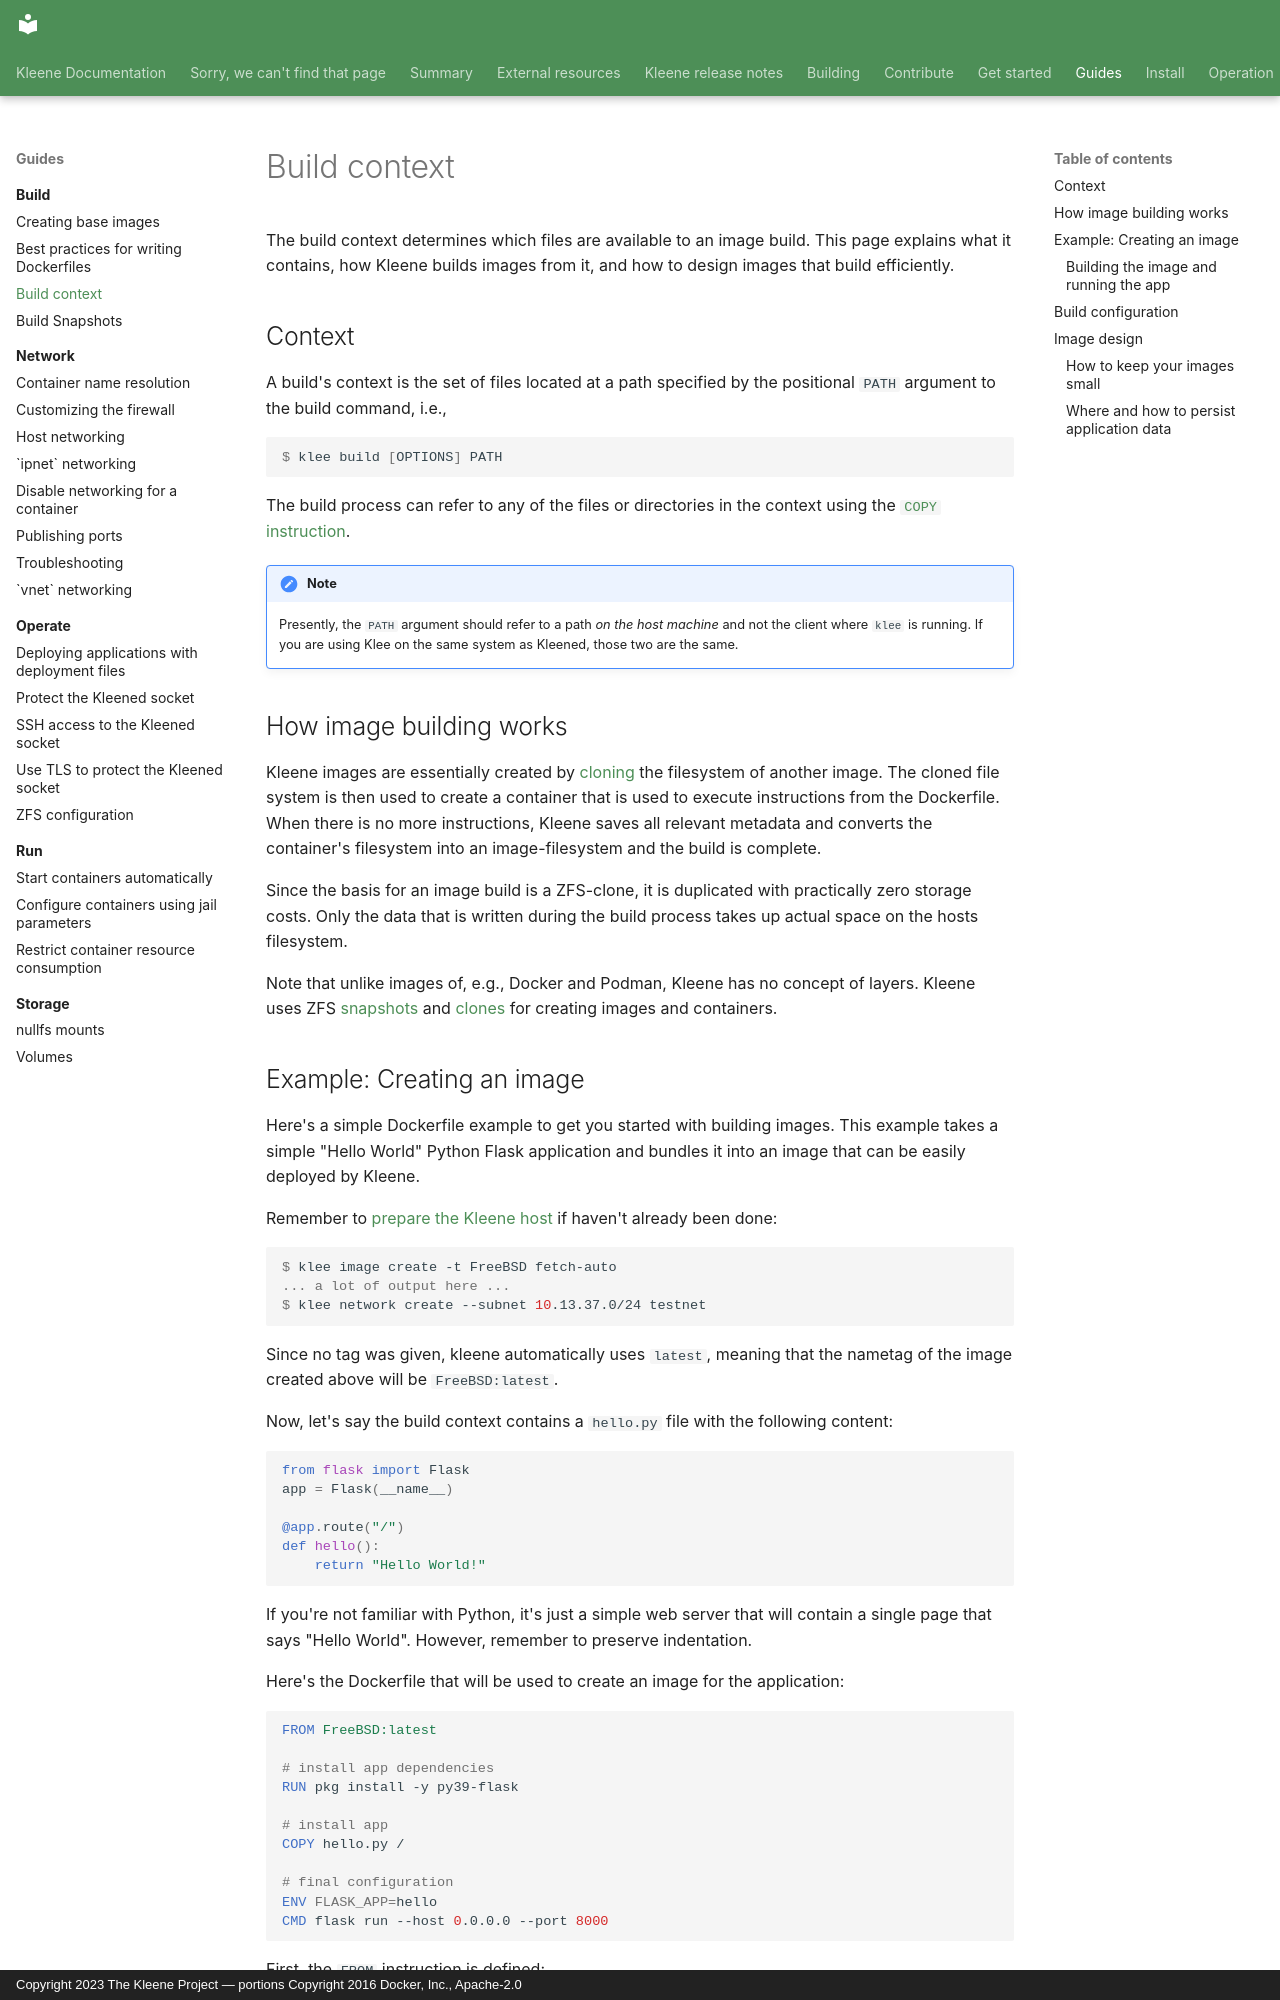

repository: kleene-project/docs · page: guides/build/context/index.html · generator: mkdocs · copyright: Copyright 2023 The Kleene Project — portions Copyright 2016 Docker, Inc., Apache-2.0

---
title: Build context
description: What the build context is and how Kleene uses it
---

The build context determines which files are available to an image build.
This page explains what it contains, how Kleene builds images from it,
and how to design images that build efficiently.

## Context

A build's context is the set of files located at a path specified
by the positional `PATH` argument to the build command, i.e.,

```console
$ klee build [OPTIONS] PATH
```

The build process can refer to any of the files or directories in the context
using the [`COPY` instruction](../../reference/dockerfile.md#copy).

!!! note
    Presently, the `PATH` argument should refer to a path
    *on the host machine* and not the client where `klee` is running.
    If you are using Klee on the same system as Kleened, those
    two are the same.

## How image building works

Kleene images are essentially created by [cloning](https://man.freebsd.org/cgi/man.cgi?query=zfs-clone)
the filesystem of another image. The cloned file system is then used
to create a container that is used to execute instructions from the Dockerfile.
When there is no more instructions, Kleene saves all relevant metadata and
converts the container's filesystem into an image-filesystem and the build
is complete.

Since the basis for an image build is a ZFS-clone, it is
duplicated with practically zero storage costs. Only the data that is written during
the build process takes up actual space on the hosts filesystem.

Note that unlike images of, e.g., Docker and Podman, Kleene has no concept of layers.
Kleene uses ZFS [snapshots](https://man.freebsd.org/cgi/man.cgi?query=zfs-snapshot)
and [clones](https://man.freebsd.org/cgi/man.cgi?query=zfs-clone)
for creating images and containers.
